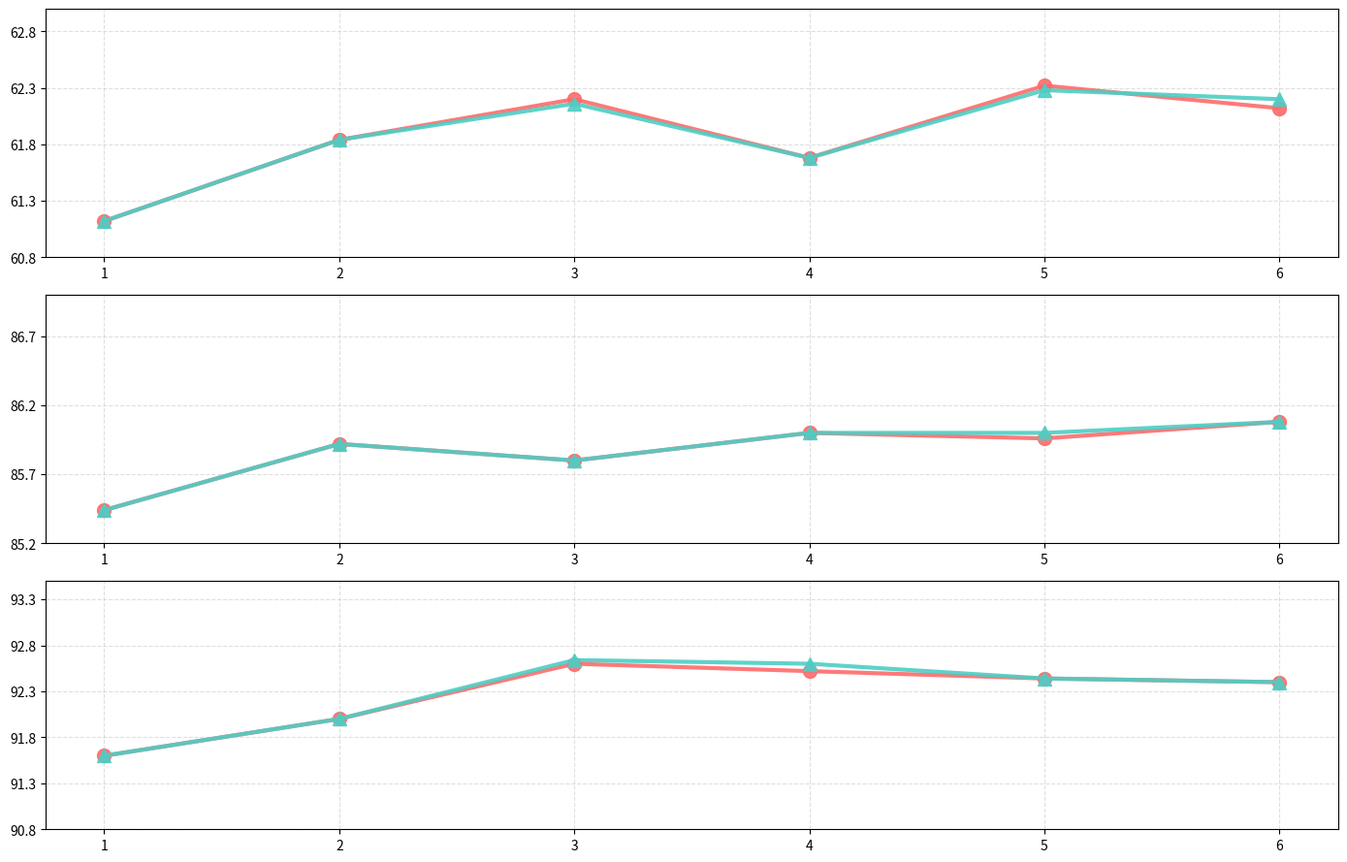

This chart was generated by the following Python code:
"""
折线图
多模态对齐损失和普通硬辅对比损失的消融
相关实验参数(没有使用两个前置dyt)：
        if epoch <= 2:  
            pass
        elif 2 < epoch <= 4:
            # self.loss.alpha = 1.0
            # self.loss.beta = 0.5
            # self.loss.tau_vis = 0.6
            # self.loss.tau_txt = 0.45
            # self.loss.gamma = 2.0
            pass
        elif epoch > 4:
            # self.loss.alpha = 1.0
            # self.loss.beta = 0.5
            # self.loss.tau_vis = 0.8
            # self.loss.tau_txt = 0.65
            # self.loss.gamma = 2.5
            pass
"""


import matplotlib
matplotlib.use('Agg')
import matplotlib.pyplot as plt
import numpy as np

def parse_data(data_str):
    return eval(data_str.replace("'", "\""))

# 数据准备（同上）
custom = [
    parse_data('''{"R1": 61.12, "R5": 85.44, "R10": 91.6}'''),
    parse_data('''{"R1": 61.84, "R5": 85.92, "R10": 92.0}'''),
    parse_data('''{"R1": 62.2, "R5": 85.8, "R10": 92.6}'''),
    parse_data('''{"R1": 61.68, "R5": 86.0, "R10": 92.52}'''),
    parse_data('''{"R1": 62.32, "R5": 85.96, "R10": 92.44}'''),
    parse_data('''{"R1": 62.12, "R5": 86.08, "R10": 92.4}''')
]

normal = [
    parse_data('''{"R1": 61.12, "R5": 85.44, "R10": 91.6}'''),
    parse_data('''{"R1": 61.84, "R5": 85.92, "R10": 92.0}'''),
    parse_data('''{"R1": 62.16, "R5": 85.8, "R10": 92.64}'''),
    parse_data('''{"R1": 61.68, "R5": 86.0, "R10": 92.6}'''),
    parse_data('''{"R1": 62.28, "R5": 86.0, "R10": 92.44}'''),
    parse_data('''{"R1": 62.2, "R5": 86.08, "R10": 92.4}''')
]

# 新增每个指标的纵坐标范围配置
Y_LIM_CONFIG = {
    'R1': (60.8, 63.0),
    'R5': (85.2, 87.0),
    'R10': (90.8, 93.5)
}

# 创建可视化
plt.figure(figsize=(14, 9), dpi=120)
metrics = ['R1', 'R5', 'R10']

for i, metric in enumerate(metrics, 1):
    ax = plt.subplot(3, 1, i)
    x = range(1,7)
    
    c_data = [d[metric] for d in custom]
    n_data = [d[metric] for d in normal]
    
    # 绘制曲线（同上）
    ax.plot(x, c_data, marker='o', markersize=10, color='#FF6B6B', linewidth=3, alpha=0.9)
    ax.plot(x, n_data, marker='^', markersize=10, color='#4ECDC4', linewidth=3, alpha=0.9)
    
    # 设置精细化纵坐标
    y_min, y_max = Y_LIM_CONFIG[metric]
    ax.set_ylim(y_min, y_max)
    
    # 生成更密集的网格线（步长0.5%）
    y_ticks = np.arange(y_min, y_max + 0.1, 0.5)
    ax.set_yticks(y_ticks)
    ax.grid(True, linestyle='--', alpha=0.4, which='both')
    
    # 差异标注（调整到新坐标系）
    diffs = np.abs(np.array(c_data) - np.array(n_data))
    if np.max(diffs) > 0.1:
        max_idx = np.argmax(diffs)
        ax.annotate(f'Δ={diffs[max_idx]:.2f}', 
                    xy=(x[max_idx], max(c_data[max_idx], n_data[max_idx])),
                    xytext=(0, 10), textcoords='offset points',
                    arrowprops=dict(arrowstyle="->", color='grey', lw=1))

plt.tight_layout()
plt.savefig('./loss_comparison_refined.png', bbox_inches='tight')
print("=> 优化版可视化已保存至: loss_comparison_refined.png")
